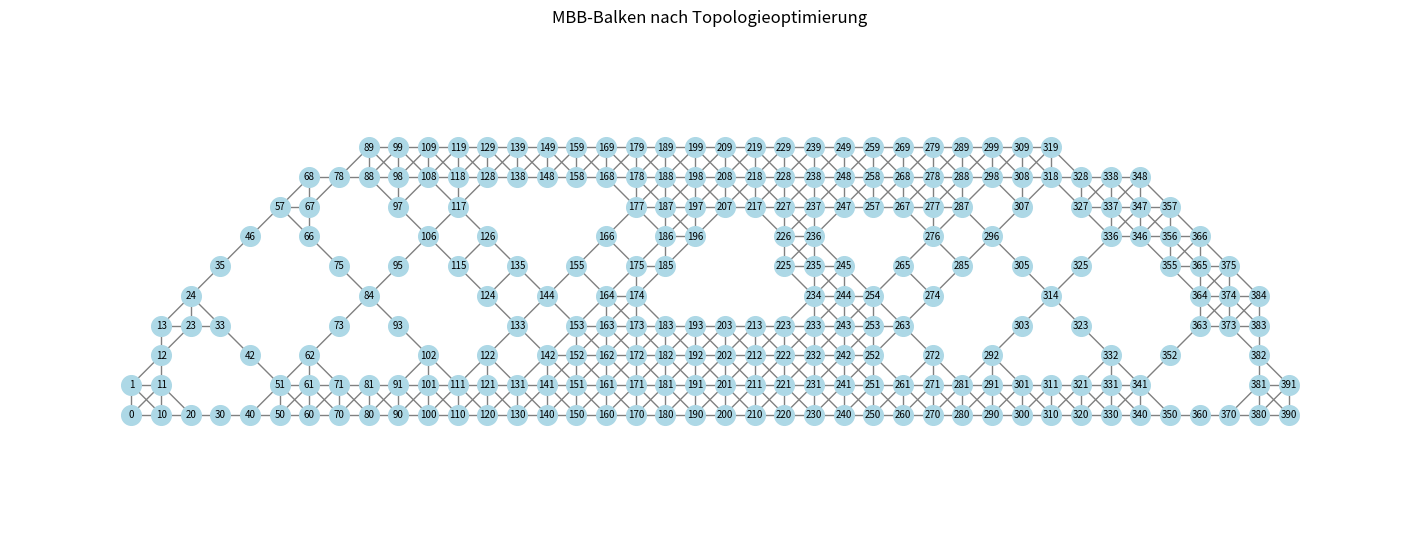
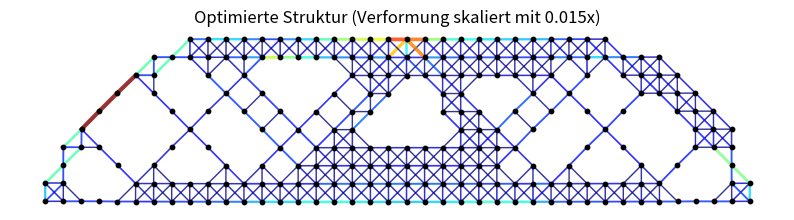

The script that saved these images, in order:
from platform import node
import numpy as np
import numpy.typing as npt
import networkx as nx
import matplotlib.pyplot as plt
import json

class Node:
    def __init__(self, id: int, x: float, z: float):
        self.id = id
        self.x = x
        self.z = z

class Spring:
    def __init__(self, node_i: Node, node_j: Node):
        self.node_i = node_i
        self.node_j = node_j
        self.K_o_n = None  # local stiffness matrix

    def get_single_stiffnesses(self):
        
        x_ji=self.node_j.x - self.node_i.x
        z_ji=self.node_j.z - self.node_i.z

        e_n = np.array([x_ji, z_ji])
        e_n = e_n / np.linalg.norm(e_n)

        laenge = np.sqrt(x_ji**2 + z_ji**2)

        if np.isclose(laenge, 1.0): #gleich wie ==1.0, aber mit Toleranz
            k=1.0
        else:
            k=1.0/np.sqrt(2)    #diagonal spring stiffness
        
        K = k * np.array([[1.0, -1.0], [-1.0, 1.0]])

        O_n = np.outer(e_n, e_n)

        self.Ko_n = np.kron(K, O_n)
       
        return self.Ko_n
    
    def get_d_o_free(self):

        i = self.node_i.id
        j = self.node_j.id

        d_o_free = [2*i, 2*i+1, 2*j, 2*j+1]

        return d_o_free
    
    def calc_weighting(self, u: npt.NDArray[np.float64]) -> float:
        # Berechnung der Gewichtung für die Topologieoptimierung
        d_o_free = self.get_d_o_free()
        u_local = u[d_o_free]

        c= 0.5* u_local.T @ self.Ko_n @ u_local

        return c
    

class System:
    def __init__(self, nodes: dict[int, Node], springs: list[Spring]):
        self.nodes = nodes
        self.springs = springs
        self.Kg=None # global stiffness matrix
        self.u=None  # global displacement vector
        self.graph_structure = nx.Graph()
        self.mass=None
        self.ids_sorted=None
        self.F=None
        self.u_fixed_idx=None

    def set_boundary_conditions(self, F: npt.NDArray[np.float64], u_fixed_idx: list[int]):
        self.F = F
        self.u_fixed_idx = u_fixed_idx
        
    
    def assemble_global_stiffness(self):
        if not self.nodes:
            max_id = 0
        else :
            max_id = max(self.nodes.keys())

        dim = 2 * (max_id+1)
        self.Kg = np.zeros((dim, dim))

        for spring in self.springs:
            #nur Federn die existieren verwenden
            if spring.node_i.id in self.nodes and spring.node_j.id in self.nodes:
                Ko_n = spring.get_single_stiffnesses()
                d_o_free = spring.get_d_o_free()
                self.Kg[np.ix_(d_o_free, d_o_free)] += Ko_n  # Eintragen in die globale Steifigkeitsmatrix am richtigen Ort
                #ist das gleiche wie zuvor die beiden for-schleifen, nur effizienter

        #Singularität bei gelöschten zeilen verhindern 
        for i in range(dim):
            if self.Kg[i, i] == 0.0 and np.all(self.Kg[i, :] == 0.0):
                self.Kg[i, i] = 1.0
        return self.Kg
    
    def solve(self, eps=1e-9) -> npt.NDArray[np.float64] | None:
        dim = self.Kg.shape[0]
        if self.F.shape[0] != dim:
            F_new = np.zeros(dim)
            # Kopiere so viel wie möglich (das kleinere von beiden)
            min_len = min(self.F.shape[0], dim)
            F_new[:min_len] = self.F[:min_len]
            self.F = F_new

        assert self.Kg.shape[0] == self.Kg.shape[1], "Stiffness matrix K must be square."
        assert self.Kg.shape[0] == self.F.shape[0], "Force vector F must have the same size as K."

        K_calc = self.Kg.copy()
        F_calc = self.F.copy()

        # Nur gültige Indizes für die aktuelle Matrixgröße verwenden
        current_dim = K_calc.shape[0]
        valid_fixed_idx = [idx for idx in self.u_fixed_idx if idx < current_dim]

        for d in valid_fixed_idx:       #Randbedingungen einbauen
            K_calc[d, :] = 0.0
            K_calc[:, d] = 0.0
            K_calc[d, d] = 1.0
            F_calc[d] = 0.0

        try:
            self.u = np.linalg.solve(K_calc, F_calc) # solve the linear system Ku = F
            self.u[valid_fixed_idx] = 0.0

            return self.u
        
        except np.linalg.LinAlgError:
            # If the stiffness matrix is singular we can try a small regularization to stilll get a solution
            K_calc += np.eye(K_calc.shape[0]) * eps

            try:
                self.u = np.linalg.solve(K_calc, F_calc) # solve the linear system Ku = F
                self.u[valid_fixed_idx] = 0.0
                return self.u
            
            except np.linalg.LinAlgError:
                return None

    def create_graph_structure(self, Nodes):

        weight=None

        if Nodes is None:       #diese if else statement wird gebraucht um einerseits über main aufgerufen bzw. erstmalig aufgerufen werden zu können,
            #und einen Graphen mit allen Knoten zu erstellen, andererseits aber auch über reduce_mass aufgerufen werden zu können, 
            # um einen neuen kopierten (prüf)Graphen mit den reduzierten Knoten zu erstellen
            Nodes = self.nodes
            graph_structure = self.graph_structure
        else:
            graph_structure = nx.Graph() #neuer Graph für die Topologieoptimierung, damit der ursprüngliche Graph mit allen Knoten erhalten bleibt

        for spring in self.springs:
            i = spring.node_i.id
            j = spring.node_j.id

            #Nur Federn hinzufügen, wenn BEIDE Knoten noch existieren!
            if i in Nodes and j in Nodes:
                weight = spring.calc_weighting(self.u)
                graph_structure.add_edge(i, j, weight=weight)
        
        for node in Nodes.values():
            graph_structure.add_node(node.id)

        return graph_structure        

    def sort_nodes_by_relevance(self)-> list [int]:

        dict_to_sort = dict()

        for node in self.nodes.values():    #für alle Nodes in nodes(dict)
            total_work_for_node = 0.0

            for edge in self.graph_structure.edges(node.id, data=True):
                u, v, data = edge
                single_weight = data['weight']
                
                # Sicherstellung, dass die "wichtigsten" Knoten (fixe und Knoten mit Kräften) nie rausgelöscht werden
                is_fixed = (2 * node.id) in self.u_fixed_idx or (2 * node.id + 1) in self.u_fixed_idx
                is_force = self.F[2*node.id] != 0.0 or self.F[2*node.id+1] != 0.0

                if is_fixed or is_force:
                    total_work_for_node = float('inf') # fixe oder Knoten wo F wirkt nach unten sortieren
                    #damit sie nie aufgrund von Topologieoptimierung rausgelöscht werden
                else:
                    total_work_for_node += single_weight/2 # da jede Kante zu 2 Knoten gehört-->/2

            dict_to_sort[node.id] = total_work_for_node

        sorted_dict = dict(sorted(dict_to_sort.items(), key=lambda item: item[1]))
        self.ids_sorted = list(sorted_dict.keys())
        print(f"{self.ids_sorted=}")

        return self.ids_sorted
    
    def save_to_dict(self) -> dict:
        """Serialisiert das System in ein dict für JSON-Export."""
        nodes_data = {str(nid): {"x": n.x, "z": n.z} for nid, n in self.nodes.items()}
        springs_data = [[s.node_i.id, s.node_j.id] for s in self.springs]
        return {
            "nodes": nodes_data,
            "springs": springs_data,
            "F": self.F.tolist() if self.F is not None else [],
            "u_fixed_idx": self.u_fixed_idx if self.u_fixed_idx is not None else []
        }

    @classmethod
    def load_from_dict(cls, data: dict) -> 'System':
        """Rekonstruiert ein System aus einem gespeicherten dict."""
        nodes = {}
        for nid_str, ndata in data["nodes"].items():
            nid = int(nid_str)
            nodes[nid] = Node(nid, ndata["x"], ndata["z"])

        springs = []
        for i_id, j_id in data["springs"]:
            if i_id in nodes and j_id in nodes:
                springs.append(Spring(nodes[i_id], nodes[j_id]))

        system = cls(nodes, springs)
        if data.get("F"):
            system.F = np.array(data["F"])
        if data.get("u_fixed_idx"):
            system.u_fixed_idx = data["u_fixed_idx"]
        return system

    def reduce_mass(self, del_amount: int, callback=None):
        self.mass = len(self.nodes)
        i = 0
        j = 0
        force_nodes = set()
        fixed_nodes = set()
        #schaut auf welchem Knoten eine Kraft wirkt und sie in force_nodes
        while i < len(self.F):
            if self.F[i] != 0.0 or self.F[i+1] != 0.0:
                force_nodes.add(i // 2)
            #schaut ob der Knoten ein fester Knoten ist
            if i in self.u_fixed_idx or i+1 in self.u_fixed_idx:
                fixed_nodes.add(i // 2)
            i += 2

        # Initialisierung: Falls noch keine Sortierung existiert, erstelle sie
        if self.ids_sorted is None:
             self.assemble_global_stiffness()
             self.solve()
             self.create_graph_structure(None)
             self.sort_nodes_by_relevance()

        #Kopie der Liste
        candidates = self.ids_sorted.copy() 

        # Wir laufen so lange, wie wir noch löschen müssen (j < del_amount)
        # UND solange wir noch Kandidaten in der Liste haben (len(candidates) > 0)
        while j < del_amount :

            self.assemble_global_stiffness()
            self.solve() 
            self.create_graph_structure(None)
            self.sort_nodes_by_relevance()
            candidates = self.ids_sorted.copy()

            if not candidates:
                print("Keine Kandidaten mehr zum Löschen übrig.")
                break
            
            while len(candidates) > 0:
                node_to_delete = candidates.pop(0) 

                # Arbeitskopie erstellen für diesen Versuch
                nodes_try = self.nodes.copy()
                
                # Versuchen zu löschen
                if node_to_delete in nodes_try:
                    nodes_try.pop(node_to_delete)
                else:
                    continue # Falls Knoten schon weg ist

                # Graphen bauen für den Check
                new_graph_w_reduced_nodes = self.create_graph_structure(nodes_try)

                # Prüfen ob der Pfad noch existiert
                does_path_exist = True
                
                # Wenn es gar keine Force-Knoten oder Fixed-Knoten gibt, ist der Pfad egal/nicht prüfbar
                if not force_nodes or not fixed_nodes:
                    does_path_exist = True 
                else:
                    for force_node in force_nodes:
                        for fixed_node in fixed_nodes:
                            # Prüfen ob die Knoten noch im Graphen sind
                            if force_node in new_graph_w_reduced_nodes and fixed_node in new_graph_w_reduced_nodes:
                                if nx.has_path(new_graph_w_reduced_nodes, force_node, fixed_node):
                                    does_path_exist = True
                                    break 
                                else:
                                    does_path_exist = False
                            else:
                                # Wenn ein wichtiger Start/Endknoten fehlt -> Pfad kaputt
                                does_path_exist = False 
                        
                        if does_path_exist: 
                            break

                if does_path_exist:
                    self.nodes = nodes_try # Den echten Zustand aktualisieren
                    self.graph_structure = new_graph_w_reduced_nodes
                    j += 1
                    print(f"Knoten {node_to_delete} erfolgreich gelöscht. ({j}/{del_amount})")
                    # Callback für Zwischenschritt-Visualisierung
                    if callback is not None:
                        callback(j, del_amount, self)
                    break 
                else:
                    # Wir gehen einfach in die nächste Runde und nehmen den nächsten Kandidaten
                    print(f"Knoten {node_to_delete} konnte nicht gelöscht werden (Pfad unterbrochen).")

        reduced_mass = len(self.nodes)
        return reduced_mass

def create_mbb_beam(width: int, height: int) -> tuple[dict[int, Node], list[Spring]]:
    nodes = dict()
    springs = []

    # Knoten erstellen
    for x in range(width):
        for z in range(height):
            node_id = x * height + z
            nodes[node_id] = Node(node_id, float(x), float(z))

    # Federn erstellen 
    for x in range(width):
        for z in range(height):
            u = x * height + z

            # Nach rechts
            if x < width - 1:
                v = (x + 1) * height + z
                springs.append(Spring(nodes[u], nodes[v]))

                # Diagonal nach rechts oben
                if z < height - 1:
                    v_diag = (x + 1) * height + (z + 1)
                    springs.append(Spring(nodes[u], nodes[v_diag]))

            # Nach oben
            if z < height - 1:
                v = x * height + (z + 1)
                springs.append(Spring(nodes[u], nodes[v]))

                # Diagonal nach links oben
                if x > 0:
                    v_diag_left = (x - 1) * height + (z + 1)
                    springs.append(Spring(nodes[u], nodes[v_diag_left]))
    
    return nodes, springs


def create_from_image(image_array, threshold: int = 128):
    #Erstellt Knoten & Federn aus einem Grayscale-Bild.
    img_h, img_w = image_array.shape
    nodes = dict()
    springs = []

    # Knoten nur dort erstellen, wo Pixel dunkel genug ist
    for x in range(img_w):
        for z in range(img_h):
            if image_array[z, x] < threshold:
                z_s = img_h - 1 - z          
                node_id = x * img_h + z_s    
                nodes[node_id] = Node(node_id, float(x), float(z_s))

    # Federn zwischen benachbarten existierenden Knoten
    for x in range(img_w):
        for z_s in range(img_h):
            u = x * img_h + z_s
            if u not in nodes:
                continue

            # Nach rechts
            if x < img_w - 1:
                v = (x + 1) * img_h + z_s
                if v in nodes:
                    springs.append(Spring(nodes[u], nodes[v]))

                # Diagonal nach rechts oben
                if z_s < img_h - 1:
                    v_diag = (x + 1) * img_h + (z_s + 1)
                    if v_diag in nodes:
                        springs.append(Spring(nodes[u], nodes[v_diag]))

            # Nach oben
            if z_s < img_h - 1:
                v = x * img_h + (z_s + 1)
                if v in nodes:
                    springs.append(Spring(nodes[u], nodes[v]))

                # Diagonal nach links oben
                if x > 0:
                    v_diag_left = (x - 1) * img_h + (z_s + 1)
                    if v_diag_left in nodes:
                        springs.append(Spring(nodes[u], nodes[v_diag_left]))

    return nodes, springs, img_w, img_h


def plot_structure(system: System, title: str = "Struktur", show_labels: bool = False, colormap: str = "viridis", deformation_scale: float = 0.0) -> plt.Figure:
    fig, ax = plt.subplots(figsize=(10, 5))

    #verschobene Koordinaten berechnen
    def get_pos(node):
        x, z = node.x, node.z
        if deformation_scale > 0 and system.u is not None:
            idx = node.id
            if 2*idx+1 < len(system.u):
                x += deformation_scale * system.u[2*idx]
                z += deformation_scale * system.u[2*idx+1]
        return x, z

    # Koordinaten sammeln
    x_vals = []
    z_vals = []
    for node in system.nodes.values():
        px, pz = get_pos(node)
        x_vals.append(px)
        z_vals.append(pz)
    
    ax.scatter(x_vals, z_vals, c='black', s=10, zorder=5)

    # Energie berechnen für Heatmap
    valid_springs = []
    energies = []
    if system.u is not None:
        for spring in system.springs:
            if spring.node_i.id in system.nodes and spring.node_j.id in system.nodes:
                val = spring.calc_weighting(system.u)
                energies.append(val)
                valid_springs.append(spring)

    colors = []
    weights = []
    
    if energies:
        max_e = max(energies)
        # Logarithmische Skalierung für bessere Sichtbarkeit von kleinen Unterschieden
        log_energies = np.log1p(energies)
        max_log = max(log_energies) if max(log_energies) > 0 else 1.0
        
        norm_energies = log_energies / max_log
    else:
        norm_energies = [0] * len(system.springs)

    # Schleife fürs Zeichnen
    cmap = plt.get_cmap(colormap)
    #Heatmap
    for idx, spring in enumerate(valid_springs):
        val_norm = norm_energies[idx]
        color = cmap(val_norm)
        # Dicke Linien für wichtige Elemente
        weight = 1.0 + 2.0 * val_norm 

        x_i, z_i = get_pos(spring.node_i)
        x_j, z_j = get_pos(spring.node_j)
        ax.plot([x_i, x_j], [z_i, z_j], 
                color=color, linewidth=weight, alpha=0.8)

    if show_labels:
        for node in system.nodes.values():
            px, pz = get_pos(node)
            ax.text(px, pz, str(node.id), fontsize=6, color='red')

    ax.set_title(title)
    ax.set_aspect('equal')
    ax.axis('off')
    return fig

#Die folgende Funktion ist für die Darstellung der gespiegelten Gesamtstruktur nach der Optimierung gedacht
def plot_full_mbb(system, title="Optimierte Gesamtstruktur", colormap="jet", deformation_scale: float = 0.0):
    fig, ax = plt.subplots(figsize=(10, 5))

    nodes = system.nodes
    springs = system.springs
    
    max_x = max(n.x for n in nodes.values())

    #Hilfsfunktion um die verschobenen Koordinaten zu bekommen, damit die Verformung auch in der gespiegelten Struktur sichtbar wird
    def get_def_pos(node):
        x, z = node.x, node.z
        if deformation_scale > 0 and system.u is not None:
            idx = node.id
            if 2*idx+1 < len(system.u):
                x += deformation_scale * system.u[2*idx]     # Verschiebung in x
                z += deformation_scale * system.u[2*idx+1]   # Verschiebung in z
        return x, z

    # Energie-Werte für die farbliche Darstellung sammeln
    energies = []
    valid_springs = []
    if system.u is not None:
        for s in springs:
            if s.node_i.id in nodes and s.node_j.id in nodes:
                val = s.calc_weighting(system.u)
                energies.append(val)
                valid_springs.append(s)

    # Normierung der Farben wie in plot_structure
    if energies:
        log_energies = np.log1p(energies)
        max_log = max(log_energies) if max(log_energies) > 0 else 1.0
        norm_energies = log_energies / max_log
        cmap = plt.get_cmap(colormap)

        for idx, s in enumerate(valid_springs):
            n1 = nodes[s.node_i.id]
            n2 = nodes[s.node_j.id]
            
            #linke Verformungen
            x1_def, z1_def = get_def_pos(n1)
            x2_def, z2_def = get_def_pos(n2)

            color = cmap(norm_energies[idx])
            weight = 1.0 + 2.0 * norm_energies[idx]

            # Original (Links) gezeichnet mit Verformung
            ax.plot([x1_def, x2_def], [z1_def, z2_def], color=color, lw=weight, alpha=0.8)
            
            # Spiegelbild (Rechts) gezeichnet mit Verformung
            ax.plot([2*max_x - x1_def, 2*max_x - x2_def], [z1_def, z2_def], color=color, lw=weight, alpha=0.8)
    
    ax.set_title(title)
    ax.set_aspect('equal')
    ax.axis('off')
    return fig
if __name__ == "__main__":

    # 1. Gitter erzeugen
    width = 40   # Knoten horizontal
    height = 10  # Knoten vertikal
    nodes, springs = create_mbb_beam(width, height)    

    system = System(nodes, springs)

    # 2. Randbedingungen
    # Links unten (x=0, z=0): FESTLAGER (x und z fixiert)
    bottom_left = 0 * height + 0  # = 0
    
    # Rechts unten (x=width-1, z=0): ROLLENLAGER (nur z fixiert)
    bottom_right = (width - 1) * height + 0

    u_fixed_idx = [
        2 * bottom_left,       # x-Richtung fest (Festlager)
        2 * bottom_left + 1,   # z-Richtung fest (Festlager)
        2 * bottom_right + 1   # z-Richtung fest (Rollenlager, x ist frei)
    ]

    # 3. Kraft F oben in der Mitte, nach unten
    F = np.zeros(2 * len(nodes))
    top_center = (width // 2) * height + (height - 1)
    F[2 * top_center + 1] = -0.1  # Kraft nach UNTEN

    print(f"Gitter: {width}x{height} = {len(nodes)} Knoten, {len(springs)} Federn")
    print(f"Festlager: Knoten {bottom_left} (links unten)")
    print(f"Rollenlager: Knoten {bottom_right} (rechts unten)")
    print(f"Kraft auf Knoten {top_center} (oben mitte)")

    # 4. Berechnen
    system.set_boundary_conditions(F, u_fixed_idx)
    system.assemble_global_stiffness()
    system.solve()

    system.create_graph_structure(None)
    system.sort_nodes_by_relevance()

    print(f"\nStartmasse: {len(system.nodes)} Knoten")

    # 5. Optimieren! Versuche ~40% der Knoten zu löschen
    to_delete = int(len(nodes) * 0.4)
    print(f"Versuche {to_delete} Knoten zu löschen...\n")
    system.reduce_mass(to_delete)

    print(f"\nEndmasse: {len(system.nodes)} Knoten")

    # 6. Ergebnis zeichnen
    pos = {node.id: (node.x, node.z) for node in system.nodes.values()}
    
    plt.figure(figsize=(14, 5))
    nx.draw(system.graph_structure, pos=pos, with_labels=True, 
            node_color='lightblue', edge_color='gray', node_size=200, font_size=7)
    plt.title("MBB-Balken nach Topologieoptimierung")
    plt.axis('equal')

    
    fig = plot_structure(
        system, 
        title=f"Optimierte Struktur (Verformung skaliert mit 0.015x)",        
        show_labels=False, 
        colormap="jet", 
        deformation_scale=0.015
    )
    plt.show()
